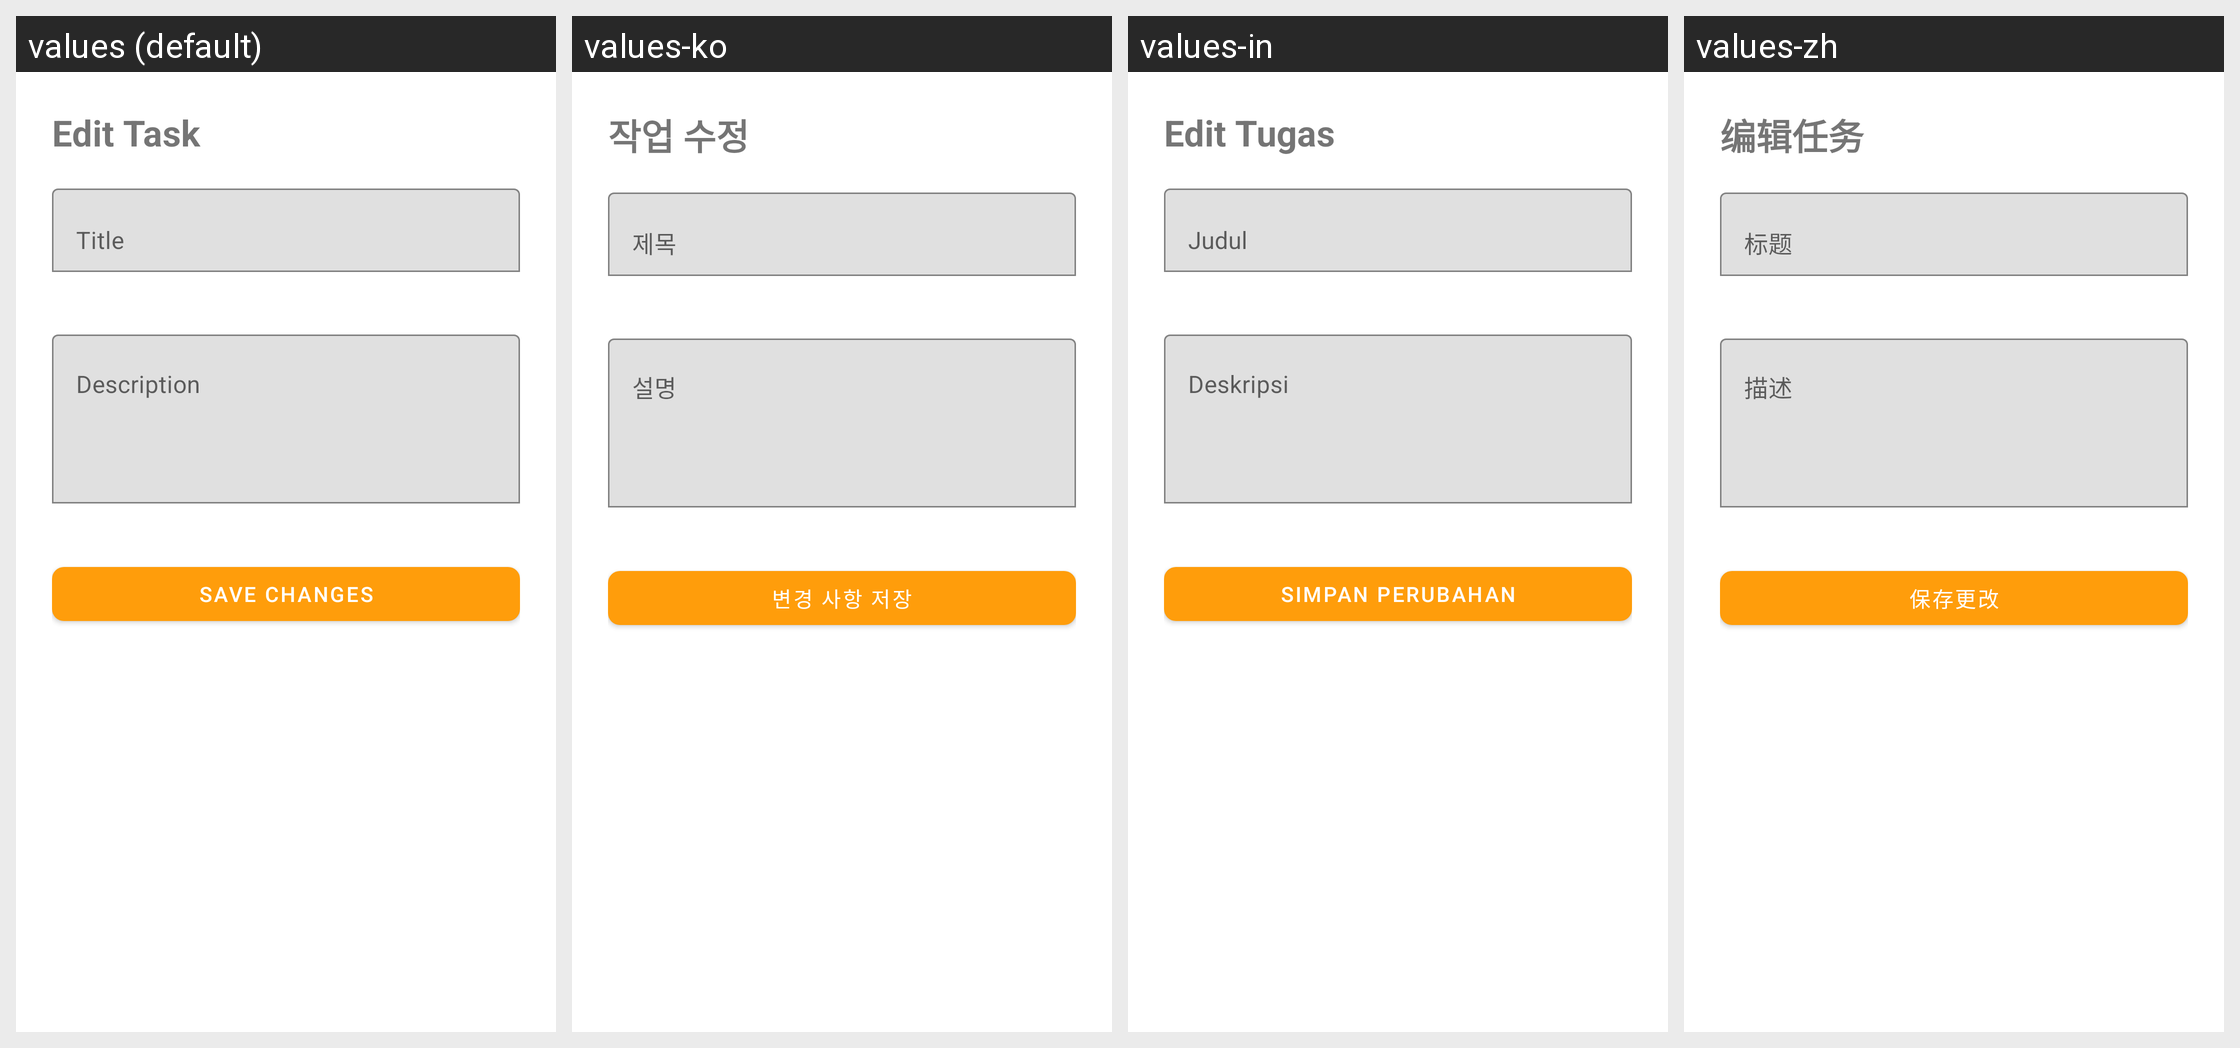

Here is an Android app screen in its default locale and in the app's own translations. Write out the translated-string differences for the strings that appear on this screen.
Android screen res/layout/dialog_edit_task.xml rendered under 4 locales, left to right: values (default), values-ko, values-in, values-zh. Device: Nexus 5 (rendered at 1080×1920; each locale shown at half size, 540×960, under a caption strip naming it); theme Theme.Timescape.
Strings drawn on this screen, with the default value and each locale's value (text and hints the layout hard-codes, and strings that could not be matched under every locale, appear in the picture but are not listed):

edit_task
  values: Edit Task
  values-ko: 작업 수정
  values-in: Edit Tugas
  values-zh: 编辑任务

title
  values: Title
  values-ko: 제목
  values-in: Judul
  values-zh: 标题

description
  values: Description
  values-ko: 설명
  values-in: Deskripsi
  values-zh: 描述

save_changes
  values: Save Changes
  values-ko: 변경 사항 저장
  values-in: Simpan Perubahan
  values-zh: 保存更改
